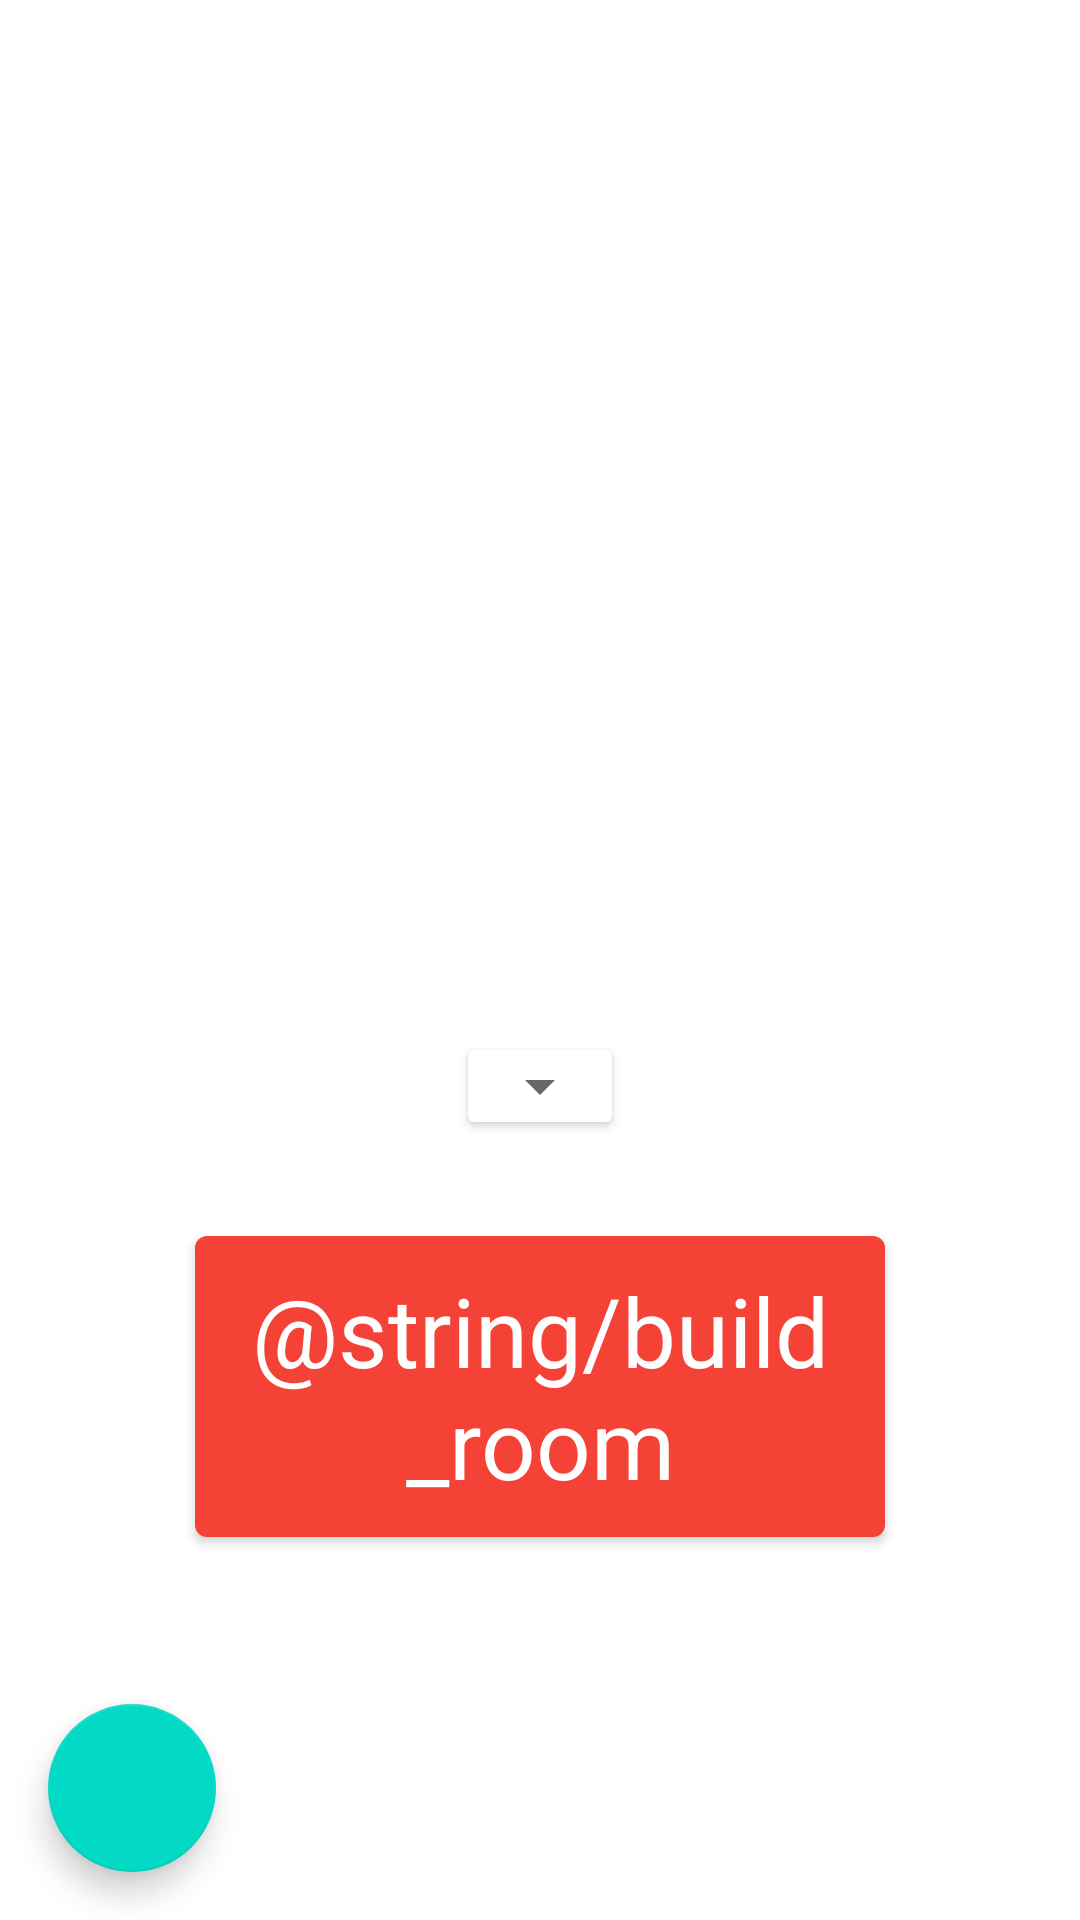

Produce the Android XML layout that renders to this screen, including the resource entries it uses.
<!-- AndroidManifest.xml: application theme Theme.MyApplication -->
<!-- res/layout/fragment_create_room.xml -->
<?xml version="1.0" encoding="utf-8"?>
<androidx.constraintlayout.widget.ConstraintLayout xmlns:android="http://schemas.android.com/apk/res/android"

    android:id="@+id/createRoomFragment"
    xmlns:app="http://schemas.android.com/apk/res-auto"
    xmlns:tools="http://schemas.android.com/tools"
    android:layout_width="match_parent"
    android:layout_height="match_parent"
    tools:context=".CreateRoomFragment">

    <androidx.cardview.widget.CardView
        android:id="@+id/spinner_card"
        android:layout_width="wrap_content"
        android:layout_height="wrap_content"
        android:layout_marginStart="140dp"
        android:layout_marginTop="350dp"
        android:layout_marginEnd="140dp"
        android:background="@color/red1"
        app:layout_constraintEnd_toEndOf="parent"
        app:layout_constraintStart_toStartOf="parent"
        app:layout_constraintTop_toTopOf="parent">

        <Spinner
            android:id="@+id/distance_spinner"
            android:layout_width="wrap_content"
            android:layout_height="wrap_content"
            android:gravity="center" />
    </androidx.cardview.widget.CardView>


    <Button
        android:id="@+id/build_room"
        android:layout_width="230dp"
        android:layout_height="wrap_content"
        android:layout_marginStart="100dp"
        android:layout_marginTop="32dp"
        android:layout_marginEnd="100dp"
        android:gravity="center"
        android:paddingTop="10dp"
        android:paddingBottom="10dp"
        android:text="@string/build_room"
        android:textAppearance="@style/TextAppearance.AppCompat.Large"
        android:textSize="32sp"
        app:layout_constraintEnd_toEndOf="parent"
        app:layout_constraintStart_toStartOf="parent"
        app:layout_constraintTop_toBottomOf="@id/spinner_card" />

    <com.google.android.material.floatingactionbutton.FloatingActionButton
        android:id="@+id/button_back"
        app:layout_constraintBottom_toBottomOf="parent"
        app:layout_constraintStart_toStartOf="parent"
        android:layout_width="wrap_content"
        android:layout_height="wrap_content"
        android:layout_gravity="start|bottom"
        android:src="@drawable/quantum_ic_arrow_back_grey600_24"
        android:contentDescription="Go Back"
        android:layout_margin="16dp" />



</androidx.constraintlayout.widget.ConstraintLayout>
<!-- resources referenced by this layout -->
<resources>
  <color name="red1">#F44336</color>
  <style name="Theme.MyApplication" parent="Theme.MaterialComponents.DayNight.DarkActionBar">
          
          <item name="colorPrimary">@color/red1</item>
          <item name="colorPrimaryVariant">@color/red2</item>
          <item name="colorOnPrimary">@color/white</item>
          
          <item name="colorSecondary">@color/teal_200</item>
          <item name="colorSecondaryVariant">@color/teal_700</item>
          <item name="colorOnSecondary">@color/black</item>
          
          <item name="android:statusBarColor" tools:targetApi="l">?attr/colorPrimaryVariant</item>
          
      </style>
  <color name="red2">#A02219</color>
  <color name="white">#FFFFFFFF</color>
  <color name="teal_200">#FF03DAC5</color>
  <color name="teal_700">#FF018786</color>
  <color name="black">#FF000000</color>
</resources>
